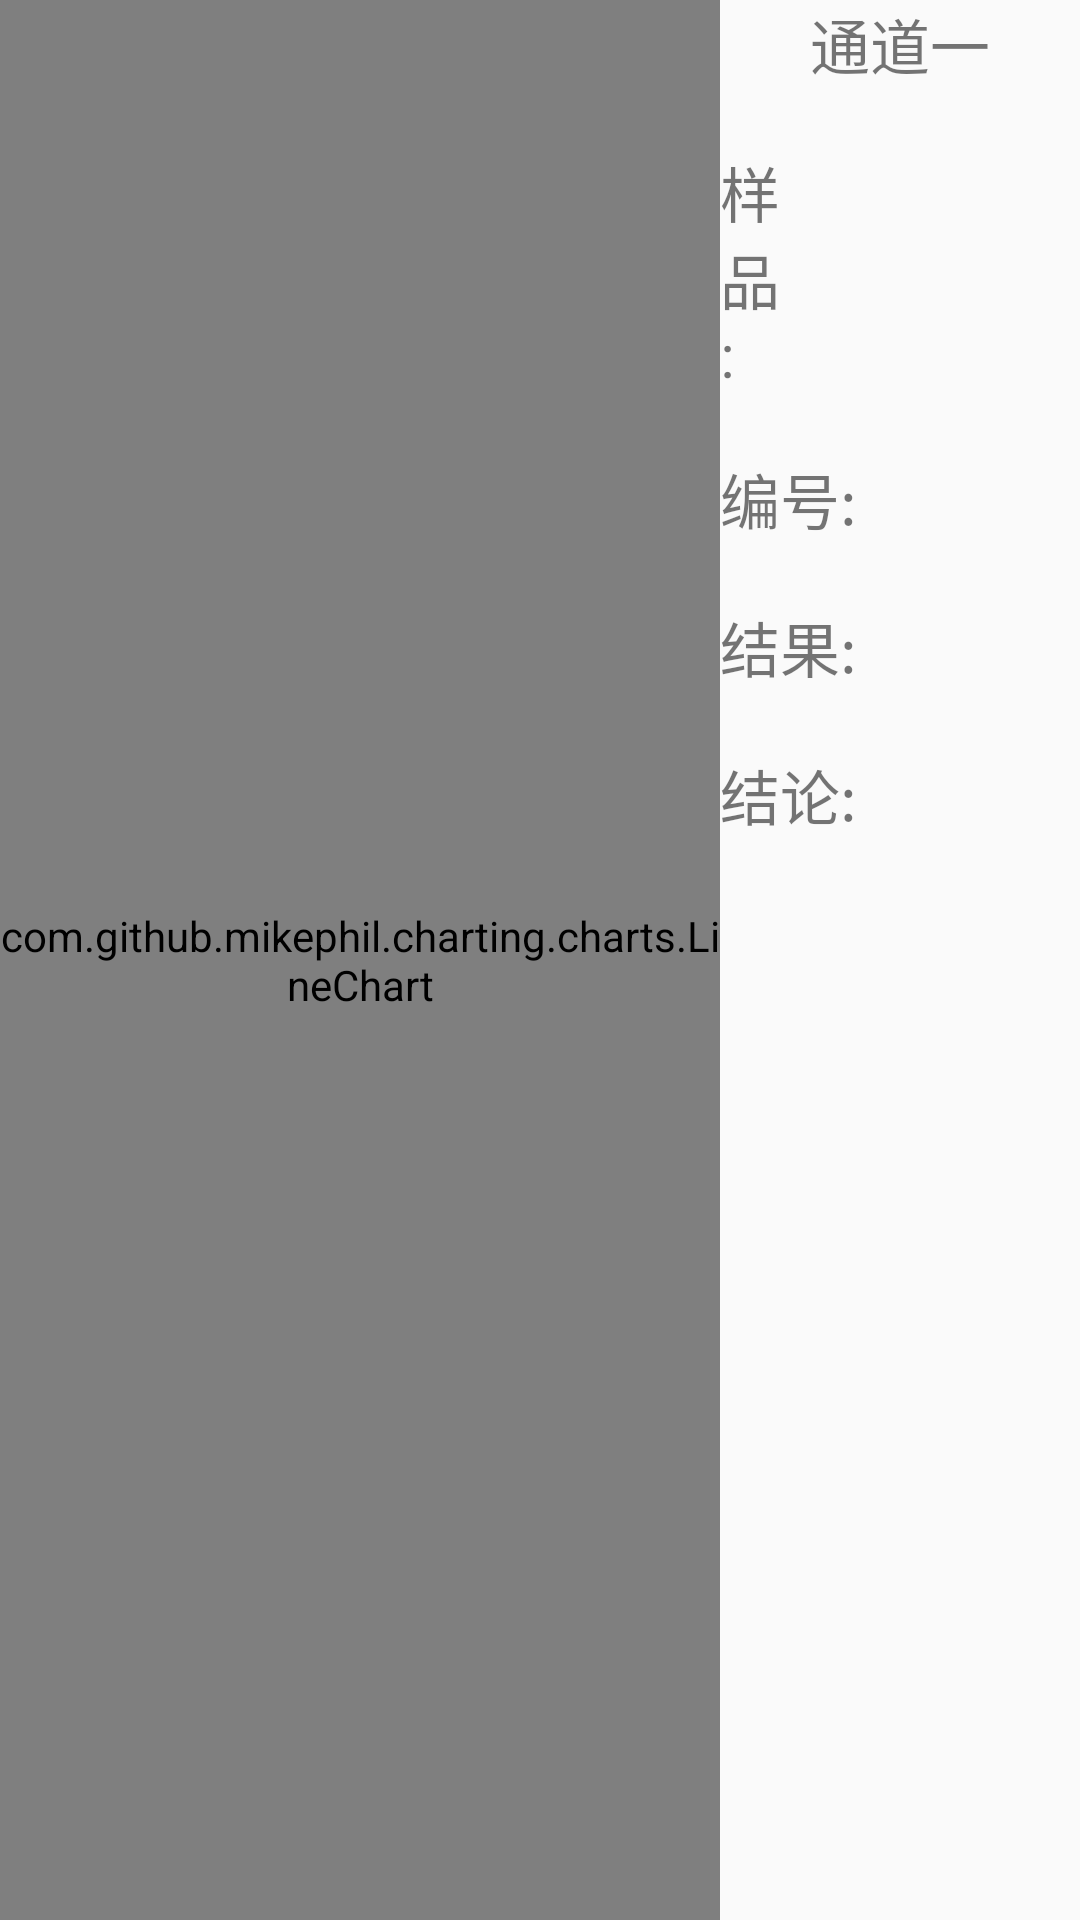

Produce the Android XML layout that renders to this screen, including the resource entries it uses.
<!-- AndroidManifest.xml: application theme AppTheme -->
<!-- res/layout/fragment_detecite_name.xml -->
<?xml version="1.0" encoding="utf-8"?>
<LinearLayout xmlns:android="http://schemas.android.com/apk/res/android"
    android:layout_width="match_parent"
    android:layout_height="match_parent"
    android:orientation="horizontal">

    <com.github.mikephil.charting.charts.LineChart
        android:id="@+id/chart_one"
        android:layout_width="0dp"
        android:layout_height="match_parent"
        android:layout_weight="2" />

    <LinearLayout
        android:layout_width="0dp"
        android:layout_height="match_parent"
        android:layout_weight="1"
        android:orientation="vertical">

        <TextView
            android:layout_width="match_parent"
            android:layout_height="wrap_content"
            android:gravity="center_horizontal"
            android:text="通道一"
            android:textSize="@dimen/commomTextSize" />

        <LinearLayout
            android:layout_width="match_parent"
            android:layout_height="wrap_content"
            android:layout_gravity="center"
            android:layout_marginTop="@dimen/commonSpace"
            android:gravity="center_horizontal"
            android:orientation="horizontal">

            <TextView
                android:layout_width="0dp"
                android:layout_height="wrap_content"
                android:layout_weight="1"
                android:text="样品: "
                android:textSize="@dimen/commomTextSize" />

            <TextView
                android:id="@+id/et_sample_name"
                android:layout_width="0dp"
                android:layout_height="wrap_content"
                android:layout_weight="4"
                android:background="@null"
                android:textSize="@dimen/commomTextSize" />

        </LinearLayout>

        <LinearLayout
            android:layout_width="match_parent"
            android:layout_height="wrap_content"
            android:layout_marginTop="@dimen/commonSpace"
            android:gravity="center_horizontal"
            android:orientation="horizontal">

            <TextView
                android:layout_width="0dp"
                android:layout_height="wrap_content"
                android:layout_weight="1"
                android:text="编号: "
                android:textSize="@dimen/commomTextSize" />

            <TextView
                android:id="@+id/tv_sample_num"
                android:layout_width="0dp"
                android:layout_height="wrap_content"
                android:layout_weight="1"
                android:textSize="@dimen/commomTextSize" />
        </LinearLayout>

        <LinearLayout
            android:layout_width="match_parent"
            android:layout_height="wrap_content"
            android:layout_marginTop="@dimen/commonSpace"
            android:gravity="center_horizontal"
            android:orientation="horizontal">

            <TextView
                android:layout_width="0dp"
                android:layout_height="wrap_content"
                android:layout_weight="1"
                android:text="结果: "
                android:textSize="@dimen/commomTextSize" />

            <TextView
                android:id="@+id/tv_sample_result"
                android:layout_width="0dp"
                android:layout_height="wrap_content"
                android:layout_weight="1"
                android:textSize="@dimen/commomTextSize" />
        </LinearLayout>

        <LinearLayout
            android:layout_width="match_parent"
            android:layout_height="wrap_content"
            android:layout_marginTop="@dimen/commonSpace"
            android:gravity="center_horizontal"
            android:orientation="horizontal">

            <TextView
                android:layout_width="0dp"
                android:layout_height="wrap_content"
                android:layout_weight="1"
                android:text="结论: "
                android:textSize="@dimen/commomTextSize" />

            <TextView
                android:id="@+id/tv_sample_conclusion"
                android:layout_width="0dp"
                android:layout_height="wrap_content"
                android:layout_weight="1"
                android:textSize="@dimen/commomTextSize" />
        </LinearLayout>

    </LinearLayout>

</LinearLayout>
<!-- resources referenced by this layout -->
<resources>
  <dimen name="commomTextSize">20sp</dimen>
  <dimen name="commonSpace">20dp</dimen>
  <style name="AppTheme" parent="Theme.AppCompat.Light.DarkActionBar">
          
          <item name="colorPrimary">@color/colorPrimary</item>
          <item name="colorPrimaryDark">@color/colorPrimaryDark</item>
          <item name="colorAccent">@color/colorAccent</item>
      </style>
  <color name="colorPrimary">#3F51B5</color>
  <color name="colorPrimaryDark">#303F9F</color>
  <color name="colorAccent">#FF4081</color>
</resources>
